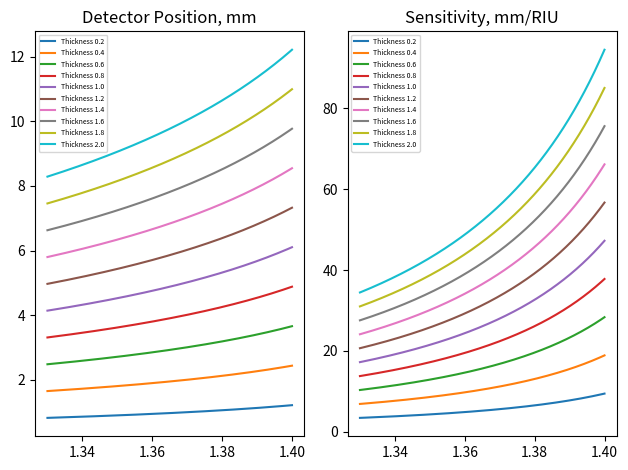

The script that saved this image:
#%%
import numpy as np
import matplotlib.pyplot as plt

### SENSITIVITY AS A FUNCTION OF THICKNESS

x = lambda theta, t: 2*t*np.tan(theta)

def ResonantAngle(e_3r = -40.650+ 1j*2.2254, n_prism = 1.51, e_analyte = 1.33**2):
    param = np.sqrt((e_analyte * abs(e_3r)) / (abs(e_3r) - e_analyte)) / n_prism
    theta_spr = np.arcsin(param) * 180 / np.pi
    return theta_spr

ts = [0.2, 0.4, 0.6, 0.8, 1.0, 1.2, 1.4, 1.6, 1.8, 2.0]

ns = np.arange(1.33, 1.40, 0.00001)
angles = np.array([ResonantAngle(e_analyte = n**2) for n in ns])

xs = {}
dxs_dns = {}

fig, axs = plt.subplots(1,2)

for t in ts:
    xs[t] = [x(angle*np.pi/180, t) for angle in angles] 
    dxs_dns[t] = np.gradient(xs[t], ns)
    axs[0].plot(ns, xs[t], label=f'Thickness {t}')
    axs[1].plot(ns, dxs_dns[t], label=f'Thickness {t}')

axs[0].legend(fontsize=5)
axs[0].set_title('Detector Position, mm')
axs[1].legend(fontsize=5)
axs[1].set_title('Sensitivity, mm/RIU')
plt.tight_layout()